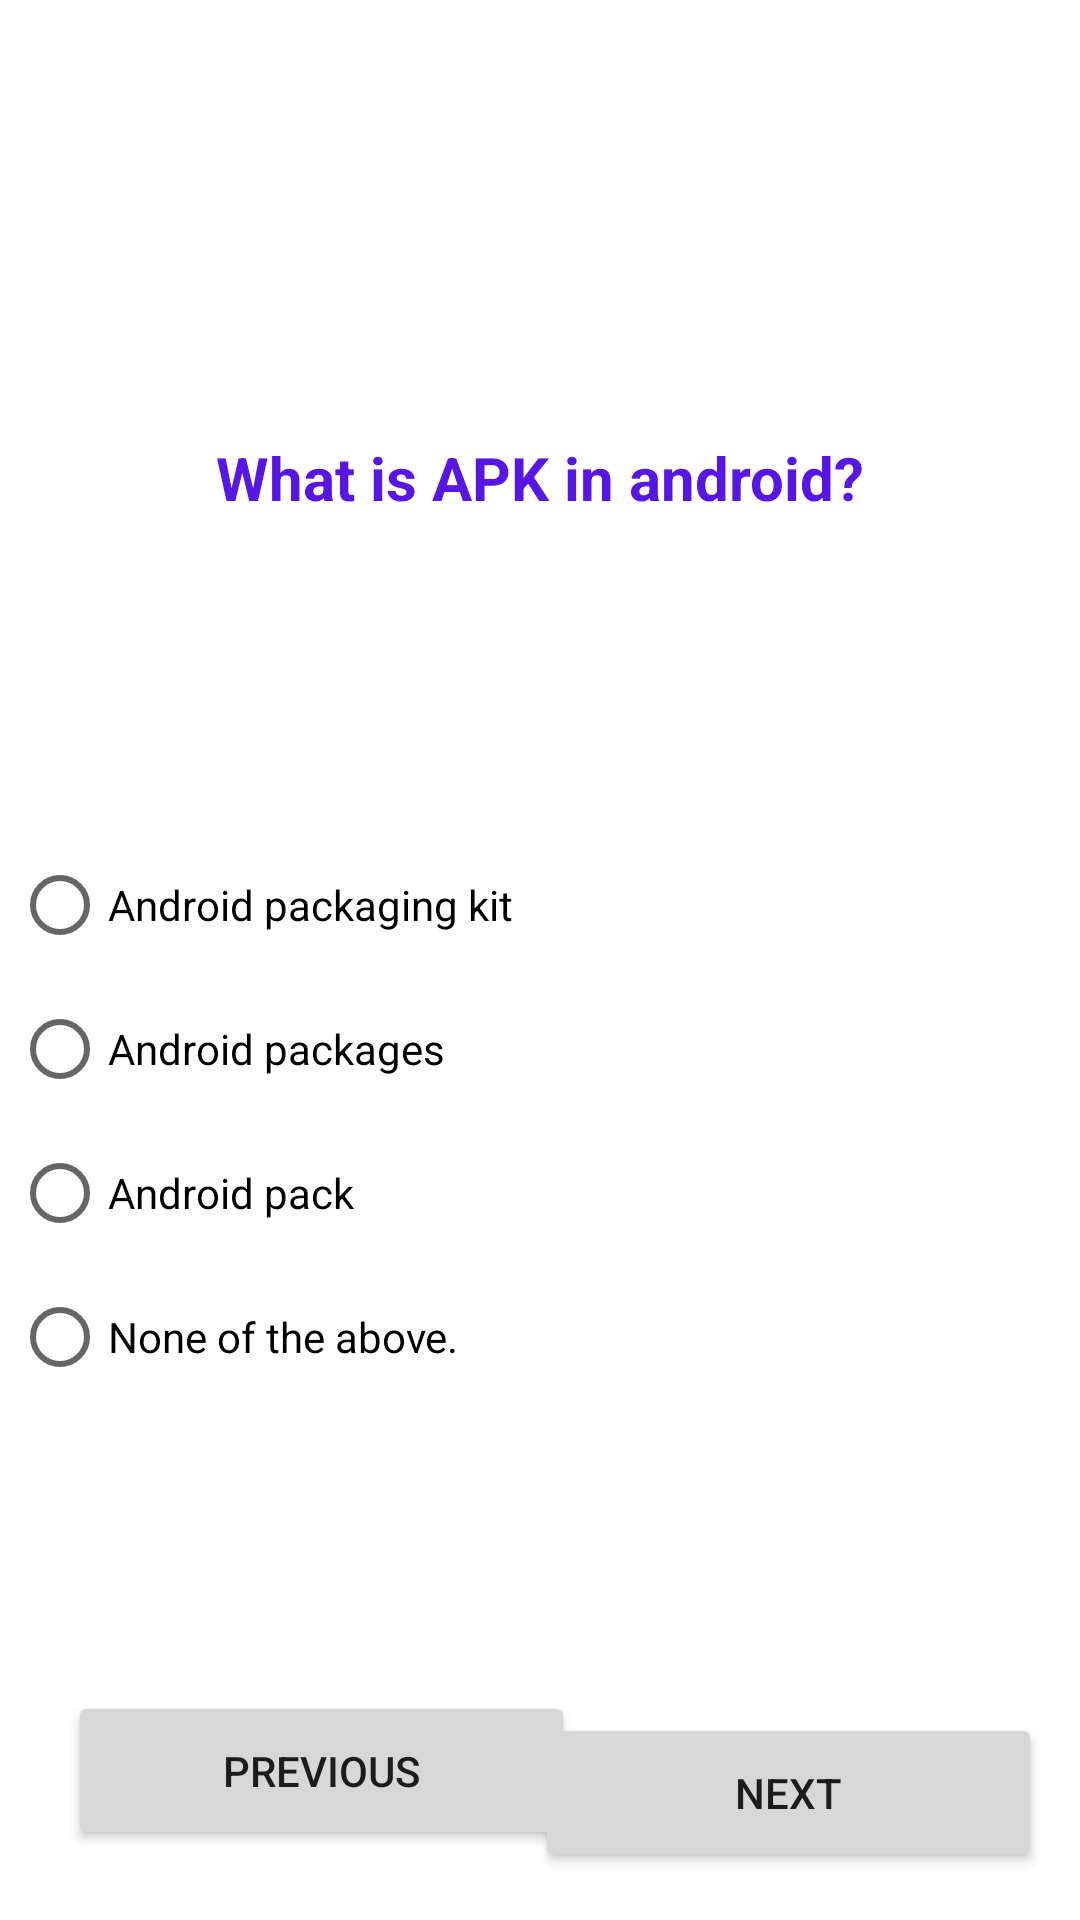

Here is an Android app screen rendered from its layout file. Give the layout XML and the strings, colors and styles it references.
<!-- AndroidManifest.xml: application theme Theme.QuizAppProject -->
<!-- res/layout/activity_quiz4.xml -->
<?xml version="1.0" encoding="utf-8"?>
<androidx.constraintlayout.widget.ConstraintLayout xmlns:android="http://schemas.android.com/apk/res/android"
    xmlns:app="http://schemas.android.com/apk/res-auto"
    xmlns:tools="http://schemas.android.com/tools"
    android:layout_width="match_parent"
    android:layout_height="match_parent"
    tools:context=".Quiz4">

    <Button
        android:id="@+id/return3"
        android:layout_width="169dp"
        android:layout_height="53dp"
        android:text="Previous"
        app:layout_constraintBottom_toBottomOf="parent"
        app:layout_constraintEnd_toEndOf="parent"
        app:layout_constraintHorizontal_bias="0.119"
        app:layout_constraintStart_toStartOf="parent"
        app:layout_constraintTop_toTopOf="parent"
        app:layout_constraintVertical_bias="0.96" />

    <TextView
        android:id="@+id/result44"
        android:layout_width="348dp"
        android:layout_height="84dp"
        android:text="@string/what_is_apk_in_android"
        android:textAlignment="center"
        android:textColor="#5716E6"
        android:textSize="20sp"
        android:textStyle="bold"
        app:layout_constraintBottom_toBottomOf="parent"
        app:layout_constraintEnd_toEndOf="parent"
        app:layout_constraintHorizontal_bias="0.492"
        app:layout_constraintStart_toStartOf="parent"
        app:layout_constraintTop_toTopOf="parent"
        app:layout_constraintVertical_bias="0.262" />

    <RadioGroup
        android:id="@+id/radioGroup2"
        android:layout_width="352dp"
        android:layout_height="235dp"
        android:layout_marginTop="48dp"
        app:layout_constraintEnd_toEndOf="parent"
        app:layout_constraintHorizontal_bias="0.491"
        app:layout_constraintStart_toStartOf="parent"
        app:layout_constraintTop_toBottomOf="@+id/result44">

        <RadioButton
            android:id="@+id/radioButton14"
            android:layout_width="match_parent"
            android:layout_height="wrap_content"
            android:text="@string/android_packaging_kit"
            tools:ignore="DuplicateSpeakableTextCheck" />

        <RadioButton
            android:id="@+id/radioButton2"
            android:layout_width="match_parent"
            android:layout_height="wrap_content"
            android:text="@string/android_packages" />

        <RadioButton
            android:id="@+id/radioButton3"
            android:layout_width="match_parent"
            android:layout_height="wrap_content"
            android:text="@string/android_pack" />

        <RadioButton
            android:id="@+id/radioButton4"
            android:layout_width="match_parent"
            android:layout_height="wrap_content"
            android:text="@string/none_of_the_above" />
    </RadioGroup>

    <Button
        android:id="@+id/startquiz4btn"
        android:layout_width="169dp"
        android:layout_height="53dp"
        android:layout_marginBottom="16dp"
        android:text="@string/next"
        app:layout_constraintBottom_toBottomOf="parent"
        app:layout_constraintEnd_toEndOf="parent"
        app:layout_constraintHorizontal_bias="0.933"
        app:layout_constraintStart_toStartOf="parent" />

</androidx.constraintlayout.widget.ConstraintLayout>
<!-- resources referenced by this layout -->
<resources>
  <string name="android_pack">Android pack</string>
  <string name="android_packages">Android packages</string>
  <string name="android_packaging_kit">Android packaging kit</string>
  <string name="next">next</string>
  <string name="none_of_the_above">None of the above.</string>
  <string name="what_is_apk_in_android">What is APK in android?</string>
  <style name="Theme.QuizAppProject" parent="Theme.MaterialComponents.DayNight.DarkActionBar">
          
          <item name="colorPrimary">@color/purple_500</item>
          <item name="colorPrimaryVariant">@color/purple_700</item>
          <item name="colorOnPrimary">@color/white</item>
          
          <item name="colorSecondary">@color/teal_200</item>
          <item name="colorSecondaryVariant">@color/teal_700</item>
          <item name="colorOnSecondary">@color/black</item>
          
          <item name="android:statusBarColor" tools:targetApi="l">?attr/colorPrimaryVariant</item>
          
      </style>
  <!-- not gathered from this repository: default colours our renderer supplied (Android Studio template values) -->
  <color name="purple_500">#FF6200EE</color>
  <color name="purple_700">#FF3700B3</color>
  <color name="teal_200">#FF03DAC5</color>
  <color name="teal_700">#FF018786</color>
  <color name="black">#FF000000</color>
  <color name="white">#FFFFFFFF</color>
</resources>
